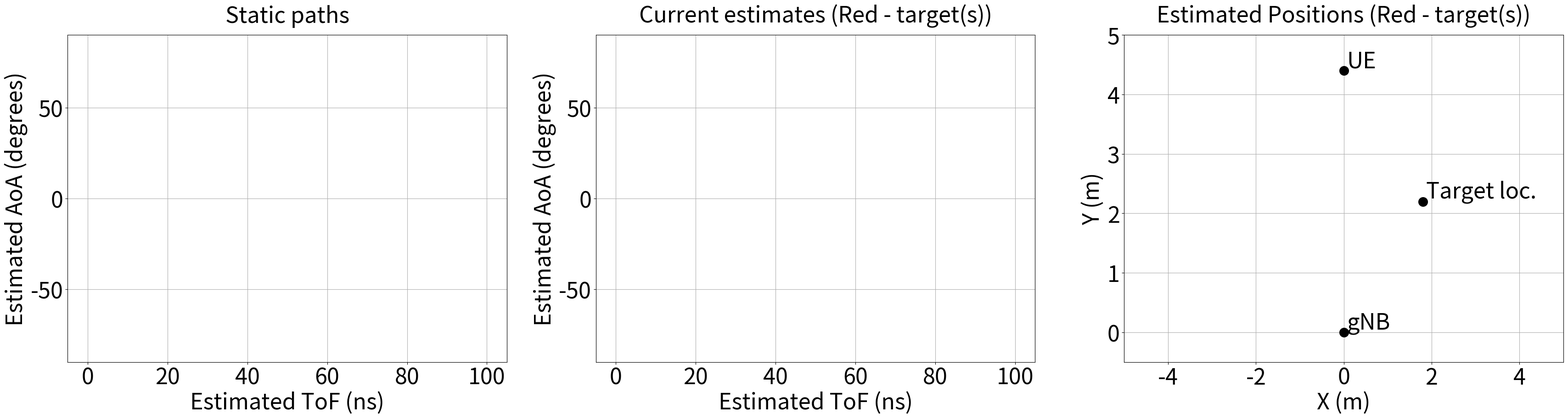

Here is the Python script that generated this plot: (Note: this script raises an exception after producing the figure.)
import numpy as np
import scipy
import numpy.matlib as mtlb
from scipy.optimize import root, minimize
import matplotlib.pyplot as plt
import time
import sys

time0 = time.time()

def chanstr2data(chan_str, N, K, chan):
    channel = ''
    n = 0
    k = 0
    for i in range(0, len(chan_str)):
        if (n == N-1) and (k == K-1):
            return
        
        if(chan_str[i] == '\n'):
            for l in range(0, len(channel)):
                if channel[l] == ',':
                    real = channel[0:l]
                    imag = channel[l+1:len(channel)]

            chan[k][n][0] = int(real)
            chan[k][n][1] = int(imag)
            channel = ''
            n = n+1
            if n >= N:
                n = 0
                k = k+1
            continue

        channel = channel + chan_str[i]


def delstr2data(srs_delay_str, K, srs_delay):
    delay = ''
    n = 0
    k = 0
    for i in range(0, len(srs_delay_str)):
        if(k == K):
            return
        
        if(srs_delay_str[i] == ','):
            srs_delay[k][n] = int(delay)
            delay = ''
            n = n+1
            continue
        
        if(srs_delay_str[i] == '\n'):
            srs_delay[k][n] = int(delay)
            delay = ''
            k = k+1
            n = 0
            continue

        delay = delay + srs_delay_str[i]


# Function for circular convolution with symmetric h (add another line if h is not symmetric)
def circ_con(h, x, N):
    y = np.zeros(N, dtype=np.complex128)
    
    for n in range(0, N):
        y[n] = np.sum(x*np.roll(h, n))
    
    return y


# Function to find LoS path using the estimated AoA and ToF
def find_los(t_est, theta_est, alpha_est, aoa_ue):
    alpha_max = np.max(np.abs(alpha_est))
    order = np.argsort(np.abs(theta_est - aoa_ue)) # Arrange the paths so that the angles are arranged in order of closeness to the UE signal direction. We do this to avoid cases when a path whose delay is almost equivalent to the LoS gets deleted.
    t_est = t_est[order]
    theta_est = theta_est[order]
    alpha_est = alpha_est[order]
    
    while(len(t_est) > 0): # Continue until there is a path left to process
        l_ue = np.argmin(t_est) # Find the path index with the minimum transmit delay
        if (np.abs(theta_est[l_ue] - aoa_ue) > 15) or (np.abs(alpha_est[l_ue]) < 0.5*alpha_max): # Ignore the path if it is not coming from the UE or if it is too weak. LoS from the UE should be one of the strongest paths if not the strongest.
            t_est = np.delete(t_est, l_ue)
            theta_est = np.delete(theta_est, l_ue)
            alpha_est = np.delete(alpha_est, l_ue)
        else:
            break

    return t_est, theta_est, alpha_est, l_ue


### Function to estimate the position of the object of interest from the estimated range, angle of the reflected path and distance of the UE from the gNB
def est_pos(d, l_hat, theta_hat):
    x1 = (d + l_hat)*np.sin(theta_hat)
    y1 = (d + l_hat)*np.cos(theta_hat)
    m = (y1 - d)/x1

    x_mid = x1/2
    y_mid = (y1 + d)/2

    x_s_hat = (x_mid/m + y_mid)/(1/m + 1/np.tan(theta_hat))
    y_s_hat = x_s_hat/np.tan(theta_hat)

    return x_s_hat, y_s_hat


# Compute the CDF from data and x values (x values are the values at which we want to evaluate the CDF)
def cdf(err, x):
    CDF = np.zeros(len(x))
    for iter in range(0, len(x)):
        CDF[iter] = np.sum(err <= x[iter])/len(err)
    return CDF


### Permutations of path indices for different values of existing paths and new paths to be allocated. 
# For example, permute3_2 gives all the permutations of 2 paths allocated to 3 existing paths. 
## List of all possible permutations
permute1_3 = np.array([[0,6,6],
                       [6,0,6],
                       [6,6,0]])

permute2_3 = np.array([[0,1,6],
                      [1,0,6],
                      [0,6,1],
                      [1,6,0],
                      [6,0,1],
                      [6,1,0]])

permute3_3 = np.array([[0,1,2],
                     [0,2,1],
                     [1,0,2], 
                     [1,2,0], 
                     [2,0,1], 
                     [2,1,0]])

permute4_3 = np.array([[0,1,2],
                     [0,2,1],
                     [1,0,2], 
                     [1,2,0], 
                     [2,0,1], 
                     [2,1,0], 
                     [3,1,2],
                     [3,2,1],
                     [3,0,2], 
                     [3,2,0], 
                     [3,0,1], 
                     [3,1,0], 
                     [0,3,2],
                     [0,3,1],
                     [1,3,2], 
                     [1,3,0], 
                     [2,3,1], 
                     [2,3,0], 
                     [0,1,3],
                     [0,2,3],
                     [1,0,3], 
                     [1,2,3], 
                     [2,0,3], 
                     [2,1,3]])

permute5_3 = np.array([[0,1,2],
                     [0,2,1],
                     [1,0,2],
                     [1,2,0],
                     [2,0,1],
                     [2,1,0],
                     [3,1,2],
                     [3,2,1],
                     [3,0,2],
                     [3,2,0],
                     [3,0,1],
                     [3,1,0],
                     [0,3,2],
                     [0,3,1],
                     [1,3,2],
                     [1,3,0],
                     [2,3,1],
                     [2,3,0],
                     [0,1,3],
                     [0,2,3],
                     [1,0,3],
                     [1,2,3],
                     [2,0,3],
                     [2,1,3],
                     [4,1,2],
                     [4,2,1],
                     [4,0,2],
                     [4,2,0],
                     [4,0,1],
                     [4,1,0],
                     [0,4,2],
                     [0,4,1],
                     [1,4,2],
                     [1,4,0],
                     [2,4,1],
                     [2,4,0],
                     [0,1,4],
                     [0,2,4],
                     [1,0,4],
                     [1,2,4],
                     [2,0,4],
                     [2,1,4],
                     [4,1,3],
                     [4,2,3],
                     [4,0,3],
                     [4,3,0],
                     [4,3,1],
                     [4,3,2],
                     [0,4,3],
                     [1,4,3],
                     [2,4,3],
                     [3,4,0],
                     [3,4,1],
                     [3,4,2],
                     [0,3,4],
                     [1,3,4],
                     [2,3,4],
                     [3,0,4],
                     [3,1,4],
                     [3,2,4]])

permute1_2 = np.array([[0,6],
                       [6,0]])

permute2_2 = np.array([[0,1],
                       [1,0]])

permute3_2 = np.array([[0,1],
                       [0,2],
                       [1,0],
                       [1,2],
                       [2,0],
                       [2,1]])

permute4_2 = np.array([[0,1],
                       [0,2],
                       [0,3],
                       [1,0],
                       [1,2],
                       [1,3],
                       [2,0],
                       [2,1],
                       [2,3],
                       [3,0],
                       [3,1],
                       [3,2]])

permute5_2 = np.array([[0,1],
                      [0,2],
                      [0,3],
                      [0,4],
                      [1,0],
                      [1,2],
                      [1,3],
                      [1,4],
                      [2,0],
                      [2,1],
                      [2,3],
                      [2,4],
                      [3,0],
                      [3,1],
                      [3,2],
                      [3,4],
                      [4,0],
                      [4,1],
                      [4,2],
                      [4,3]])



plt.ion()
fixed_font = 35

plt.rcParams.update({
    'font.size': fixed_font,          # Default font size
    'axes.titlesize': fixed_font,     # Plot titles
    'axes.labelsize': fixed_font,     # X and Y axis labels
    'xtick.labelsize': fixed_font,    # X-axis tick labels
    'ytick.labelsize': fixed_font,    # Y-axis tick labels
    'legend.fontsize': fixed_font     # Legend text
})

fig, (ax1, ax2, ax3) = plt.subplots(1, 3, figsize=(35, 10))

# Plot 1
sc1 = ax1.scatter([], [], s=200)
ax1.set(xlim=(-5, 105), ylim=(-90, 90),
        title="Static paths", xlabel="Estimated ToF (ns)", ylabel="Estimated AoA (degrees)")
ax1.set_title("Static paths", pad=20)
ax1.grid(True)

# Plot 2
sc2 = ax2.scatter([], [], s=200)
sc4 = ax2.scatter([], [], color='red', s=200) # dynamic object
ax2.set(xlim=(-5, 105), ylim=(-90, 90),
        title="Current estimates (Red - target(s))", xlabel="Estimated ToF (ns)", ylabel="Estimated AoA (degrees)")
ax2.set_title("Current estimates (Red - target(s))", pad=20)
ax2.grid(True)

# Plot 3
sc3 = ax3.scatter([], [], color='red', s=200, zorder=10)
ax3.set(xlim=(-5, 5), ylim=(-0.5, 5),
        title="Estimated Positions (Red - target(s))", xlabel="X (m)", ylabel="Y (m)")
ax3.set_title("Estimated Positions (Red - target(s))", pad=20)
ax3.grid(True)

plt.tight_layout()
plt.show()

sc5 = ax3.scatter([0], [0], color='black', label='gNB', s=200, zorder=5)

ax3.annotate(
    'gNB',
    xy=(0, 0),
    xytext=(5, 5),
    textcoords='offset points',
    fontsize=fixed_font,
    zorder=4
)

sc5 = ax3.scatter([0], [4.4], color='black', label='UE', s=200, zorder=5)

ax3.annotate(
    'UE',
    xy=(0, 4.4),
    xytext=(5, 5),
    textcoords='offset points',
    fontsize=fixed_font,
    zorder=4
)

sc5 = ax3.scatter([1.8], [2.2], color='black', label='Target loc.', s=200, zorder=5)

ax3.annotate(
    'Target loc.',
    xy=(1.8, 2.2),
    xytext=(5, 5),
    textcoords='offset points',
    fontsize=fixed_font,
    zorder=4
)

with open("/home/bkumar2/Documents/Research/ISAC/Datasets/CellSense_vs_2D-FFT/Working_scenarios/6/chanF_ant0", 'r') as f0:
    chanF0_str = f0.read()

with open("/home/bkumar2/Documents/Research/ISAC/Datasets/CellSense_vs_2D-FFT/Working_scenarios/6/chanF_ant1", 'r') as f1:
    chanF1_str = f1.read()

with open("/home/bkumar2/Documents/Research/ISAC/Datasets/CellSense_vs_2D-FFT/Working_scenarios/6/chanF_ant2", 'r') as f2:
    chanF2_str = f2.read()

with open("/home/bkumar2/Documents/Research/ISAC/Datasets/CellSense_vs_2D-FFT/Working_scenarios/6/chanF_ant3", 'r') as f3:
    chanF3_str = f3.read()

with open("/home/bkumar2/Documents/Research/ISAC/Datasets/CellSense_vs_2D-FFT/Working_scenarios/6/gensym", 'r') as f4:
    gensym_str = f4.read()

with open("/home/bkumar2/Documents/Research/ISAC/Datasets/CellSense_vs_2D-FFT/Working_scenarios/6/srs_delay", 'r') as f5:
    srsdelay_str = f5.read()


N_ifft = 1024
f_s = 30.72e6
Bandwidth = 18.36e6 # Occupied bandwidth is 18.36 MHz
N_ant = 4
osf = 8
srs_prb = 48
c = 299792458 # Speed of EM waves

# Edit these parameters based on the dataset collected
K = 460 # Total no. of times data is collected
idx_calibration = 100 # Index until which data is used for calibration
start_idx = 190 # Starting index for estimation
end_idx = 460 # Ending index for estimation
static_point = 260
visibility = np.concatenate([np.zeros(static_point), np.ones(end_idx - static_point)]) # visibility ground truth
D = 4.4 # UE distance from the BS
positions = np.concatenate([np.zeros([static_point, 2]), np.tile(np.array([[1.8, 2.2]]), [end_idx - static_point, 1])], axis=0) # object position ground truth
AoA_ue = 0

chanF0 = np.zeros([K, N_ifft, 2])
chanF1 = np.zeros([K, N_ifft, 2])
chanF2 = np.zeros([K, N_ifft, 2])
chanF3 = np.zeros([K, N_ifft, 2])
gensym = np.zeros([K, N_ifft, 2])
srs_delay = np.zeros([K, N_ant])

chanstr2data(chanF0_str, N_ifft, K, chanF0)
chanstr2data(chanF1_str, N_ifft, K, chanF1)
chanstr2data(chanF2_str, N_ifft, K, chanF2)
chanstr2data(chanF3_str, N_ifft, K, chanF3)
chanstr2data(gensym_str, N_ifft, K, gensym)
delstr2data(srsdelay_str, K, srs_delay)

outliers = np.array(np.abs(srs_delay[:, 1] - srs_delay[:, 0]) > 32, dtype=int) + np.array(np.abs(srs_delay[:, 2] - srs_delay[:, 0]) > 32, dtype=int) + \
            np.array(np.abs(srs_delay[:, 3] - srs_delay[:, 0]) > 32, dtype=int) + np.array(np.abs(srs_delay[:, 0]) > 1000, dtype=int)

idx_outliers = [arg for arg in range(0, len(outliers)) if outliers[arg] != 0]

cal_indices = np.setdiff1d(np.arange(0, idx_calibration, 1), idx_outliers)

complex_chanF0 = chanF0[:, :, 0] + 1j*chanF0[:, :, 1]
complex_chanF1 = chanF1[:, :, 0] + 1j*chanF1[:, :, 1]
complex_chanF2 = chanF2[:, :, 0] + 1j*chanF2[:, :, 1]
complex_chanF3 = chanF3[:, :, 0] + 1j*chanF3[:, :, 1]
complex_gensym = gensym[:, :, 0] + 1j*gensym[:, :, 1]

# m = np.arange(0, 12*srs_prb, 1) # New and longer set of SRS symbols (ZC sequence)
# complex_gensym = np.exp(-1j*np.pi*m*(m + 2)/(len(m)))
# complex_gensym = np.concatenate([complex_gensym[0:270], np.zeros(N_ifft - 12*srs_prb), complex_gensym[270:12*srs_prb]])
# complex_gensym = np.reshape(complex_gensym, [1, N_ifft])
# complex_gensym = np.tile(complex_gensym, [K, 1])

complex_rxsym0 = complex_chanF0*complex_gensym
complex_rxsym0 = np.concatenate([complex_rxsym0[:, 0:N_ifft//2], np.zeros([K, (osf-1)*N_ifft]), complex_rxsym0[:, N_ifft//2:N_ifft]], axis=1)
complex_time0 = np.sqrt(osf*N_ifft)*np.fft.ifft(complex_rxsym0, axis=1)
complex_rxsym1 = complex_chanF1*complex_gensym
complex_rxsym1 = np.concatenate([complex_rxsym1[:, 0:N_ifft//2], np.zeros([K, (osf-1)*N_ifft]), complex_rxsym1[:, N_ifft//2:N_ifft]], axis=1)
complex_time1 = np.sqrt(osf*N_ifft)*np.fft.ifft(complex_rxsym1, axis=1)
complex_rxsym2 = complex_chanF2*complex_gensym
complex_rxsym2 = np.concatenate([complex_rxsym2[:, 0:N_ifft//2], np.zeros([K, (osf-1)*N_ifft]), complex_rxsym2[:, N_ifft//2:N_ifft]], axis=1)
complex_time2 = np.sqrt(osf*N_ifft)*np.fft.ifft(complex_rxsym2, axis=1)
complex_rxsym3 = complex_chanF3*complex_gensym
complex_rxsym3 = np.concatenate([complex_rxsym3[:, 0:N_ifft//2], np.zeros([K, (osf-1)*N_ifft]), complex_rxsym3[:, N_ifft//2:N_ifft]], axis=1)
complex_time3 = np.sqrt(osf*N_ifft)*np.fft.ifft(complex_rxsym3, axis=1)

complex_gensym = np.concatenate([complex_gensym[:, 0:N_ifft//2], np.zeros([K, (osf-1)*N_ifft]), complex_gensym[:, N_ifft//2:N_ifft]], axis=1)
time_gensym = np.sqrt(osf*N_ifft)*np.fft.ifft(complex_gensym, axis=1)

offset_rxsym0 = complex_time0*np.conjugate(complex_time0)
offset_rxsym1 = complex_time1*np.conjugate(complex_time0)
offset_rxsym2 = complex_time2*np.conjugate(complex_time0)
offset_rxsym3 = complex_time3*np.conjugate(complex_time0)

cal_mean_rxsym0 = np.sum(offset_rxsym0[cal_indices, :], axis=1)/np.sum(offset_rxsym0[cal_indices, :] != 0, axis=1)
cal_mean_rxsym1 = np.sum(offset_rxsym1[cal_indices, :], axis=1)/np.sum(offset_rxsym1[cal_indices, :] != 0, axis=1)
cal_mean_rxsym2 = np.sum(offset_rxsym2[cal_indices, :], axis=1)/np.sum(offset_rxsym2[cal_indices, :] != 0, axis=1)
cal_mean_rxsym3 = np.sum(offset_rxsym3[cal_indices, :], axis=1)/np.sum(offset_rxsym3[cal_indices, :] != 0, axis=1)

cal_mean_arr = np.array([cal_mean_rxsym0, cal_mean_rxsym1, cal_mean_rxsym2, cal_mean_rxsym3])
cal_mean_arr = np.average(cal_mean_arr, axis=1)

cal_phases = np.angle(cal_mean_arr)
cal_phases = np.tile(np.reshape(cal_phases, [N_ant,1]), [1, osf*N_ifft])

time1 = time.time()

# Antenna spacing from antenna 0 in wavelengths
d_ant = np.array([0, 0.5, 1, 1.5])

track_params = np.zeros([static_point-start_idx, 5, 2])
track_params_repo = np.zeros([5, 2])
track_idx = 0
n_paths = np.zeros(np.shape(track_params)[1])

true_detection = 0
false_alarm = 0
total_detection = 0
gt_detection = np.sum(visibility)
err = np.array([])

for iter0 in range(start_idx, end_idx):
    print("---------------------Start of {}th symbol------------------------".format(iter0))
    flag = 1

    est_mean_time0 = complex_time0[iter0, :]
    est_mean_time1 = complex_time1[iter0, :]
    est_mean_time2 = complex_time2[iter0, :]
    est_mean_time3 = complex_time3[iter0, :]

    mean_chan_subcarrier = np.concatenate([[est_mean_time0], [est_mean_time1], [est_mean_time2], [est_mean_time3]], axis=0)
    mean_chan_subcarrier = mean_chan_subcarrier*np.exp(-1j*cal_phases)

    resolve = 5
    L = 3 # No. of paths
    parameters = np.zeros([4, L], dtype=np.complex128)

    # Search space for the parameters
    f_search = np.arange(0, 1000, 1000)
    t_search = np.arange(-200, 200, 1)
    theta_search = np.arange(-5*np.pi/12, 5*np.pi/12, 0.1)

    print("-------------------- Symbol no. {} --------------------".format(iter0))
    
    for iter in range(0, resolve):
        # print("-------------------- Iteration no. {} --------------------".format(iter))

        beam_strength = np.zeros([len(theta_search), L])
        caf_freq = np.zeros([len(f_search), L])
        caf_time = np.zeros([len(t_search), L])
        
        for l in range(0, L):

            # After the first iteration, we refine the estimated parameters in the remaining iterations (Check mDTrack paper)
            if iter > 0:
                generated_sig = np.tile(np.reshape(time_gensym[iter0, :], [1,osf*N_ifft]), [N_ant,1])*np.tile(np.reshape(np.exp(-1j*2*np.pi*d_ant*np.sin(np.real(parameters[0, l]))), [N_ant, 1]), [1, osf*N_ifft])
                generated_sig = np.roll(generated_sig, int(np.real(parameters[2, l])), axis=1)
                generated_sig = generated_sig*np.tile(np.reshape(np.exp(1j*2*np.pi*np.real(parameters[1, l])*n/(osf*f_s)), [1, osf*N_ifft]), [N_ant,1])
                generated_sig = parameters[3, l]*generated_sig
                mean_chan_subcarrier = generated_sig + residual_sig

            if iter > 2:
                theta_search = np.arange(-np.pi/24, np.pi/24, 0.01) + np.real(parameters[0, l])
                # f_search = np.arange(-200, 200, 100) + np.real(parameters[1, l])

            est_mean_rxsym = mean_chan_subcarrier*np.conjugate(np.tile(mean_chan_subcarrier[0:1, :], [N_ant,1]))

            # mean_chan = np.average(est_mean_rxsym, axis=1)

            # START - Code for beam sweeping here and finding the strongest direction.

            for i in range(0, len(theta_search)):
                beam_strength[i, l] = np.sum(np.abs(np.reshape(np.exp(1j*2*np.pi*d_ant*np.sin(theta_search[i])), [1, N_ant]) @ est_mean_rxsym)**2)
                
                # np.abs(np.sum(mean_chan*np.exp(1j*2*np.pi*d_ant*np.sin(theta_search[i]))))
                
            # plt.figure(2*L*iter + 2*l)
            # plt.polar(theta_search, beam_strength[:, l])

            max_idx = np.argmax(beam_strength[:, l])
            max_theta = theta_search[max_idx] 

            parameters[0, l] = max_theta
            # END - Code for beam sweeping here and finding the strongest direction.

            time2 = time.time()

            # START - Code for estimating the transmit delay and Doppler using CAF (Cross Ambiguity function)

            n = np.arange(0, osf*N_ifft, 1)

            combined_chan = np.sum(np.tile(np.reshape(np.exp(1j*2*np.pi*d_ant*np.sin(max_theta)), [N_ant, 1]), [1, osf*N_ifft])*mean_chan_subcarrier, axis=0)
            # combined_chan = mean_chan_subcarrier[0, :]

            max_caf = 0
            for t in range(0, len(t_search)):
                caf_time[t, l] = np.abs(np.sum(np.roll(np.conj(time_gensym[iter0, :]), t_search[t])*combined_chan))
                if caf_time[t,l] > max_caf:
                    t_best = t
                    max_caf = caf_time[t,l]
                
            max_caf = 0
            shifted_combined_chan = np.roll(np.conj(time_gensym[iter0, :]), t_search[t_best])*combined_chan
            for f in range(0, len(f_search)):
                caf_freq[f, l] = np.abs(np.sum(shifted_combined_chan*np.exp(-1j*2*np.pi*f_search[f]*n/(osf*f_s))))
                if caf_freq[f,l] > max_caf:
                    f_best = f
                    max_caf = caf_freq[f,l]

            parameters[1, l] = f_search[f_best]
            parameters[2, l] = t_search[t_best]

            # END - Code for estimating the transmit delay and Doppler using CAF

            # plt.figure(2*L*iter + 2*l+1)
            # plt.imshow(caf[:, :, l], cmap='hot', interpolation='nearest')
            # plt.xlabel("Delay sweep")
            # plt.ylabel("Doppler sweep")

            # START - Code that is used to regenerate the signal using the estimated parameters

            generated_sig = np.tile(np.reshape(time_gensym[iter0, :], [1,osf*N_ifft]), [N_ant,1])*np.tile(np.reshape(np.exp(-1j*2*np.pi*d_ant*np.sin(max_theta)), [N_ant, 1]), [1, osf*N_ifft])

            generated_sig = np.roll(generated_sig, t_search[t_best], axis=1)

            generated_sig = generated_sig*np.tile(np.reshape(np.exp(1j*2*np.pi*f_search[f_best]*n/(osf*f_s)), [1, osf*N_ifft]), [N_ant,1])

            alpha = np.average(mean_chan_subcarrier/generated_sig)

            parameters[3, l] = alpha

            generated_sig = alpha*generated_sig

            residual_sig = mean_chan_subcarrier - generated_sig

            mean_chan_subcarrier = residual_sig

            # END - Code that is used to regenerate the signal using the estimated parameters

    
    # This part of the code will track the parameters - AoA and ToF
    if track_idx == 0: # First keep the first set of parameters in index 0 (l_idx indicates how many different sets of parameters are there in index 0)
        t_est = np.real(parameters[2, :])/(osf*f_s)*1e9
        theta_est = 180/np.pi*np.real(parameters[0, :])
        alpha_est = parameters[3, :]

        print("The estimated AoA of the paths are {}".format(np.real(parameters[0, :])*180/np.pi))
        print("The estimated delay of the paths are {}".format(np.real(parameters[2, :])*1e9/(osf*f_s)))

        t_est, theta_est, alpha_est, l_ue = find_los(t_est, theta_est, alpha_est, aoa_ue=AoA_ue)
        
        if len(t_est) == 0:
            print("Skip this symbol. Cannot find the LoS path from UE") # Skip the processing of these estimates if we cannot find a good condidate for the LoS path from UE
            continue

        # if flag == 1:
        t_est = t_est - t_est[l_ue]
        track_params[track_idx, 0:len(t_est), 0] = t_est
        track_params[track_idx, 0:len(t_est), 1] = theta_est
        track_params_repo[0:len(t_est), 0] = t_est
        track_params_repo[0:len(t_est), 1] = theta_est
        n_paths[0:len(t_est)] = n_paths[0:len(t_est)] + 1
        l_idx = len(t_est)

    else:
        t_est = np.real(parameters[2, :])/(osf*f_s)*1e9
        theta_est = 180/np.pi*np.real(parameters[0, :])
        alpha_est = parameters[3, :]

        print("The estimated AoA of the paths are {}".format(np.real(parameters[0, :])*180/np.pi))
        print("The estimated delay of the paths are {}".format(np.real(parameters[2, :])*1e9/(osf*f_s)))

        t_est, theta_est, alpha_est, l_ue = find_los(t_est, theta_est, alpha_est, aoa_ue=AoA_ue)
        
        if len(t_est) == 0:
            print("Skip this symbol. Cannot find the LoS path from UE") # Skip the processing of these estimates if we cannot find a good condidate for the LoS path from UE
            flag = 0

        if (flag == 1) and (iter0 < static_point):
            t_est = t_est - t_est[l_ue]

            # This section of the code is used to find if the newly estimated parameters can be assigned to any of the existing paths (track_params) or a new path. 
            # We are using a simple threshold based method here for this assignment.
            l = 0
            while(l < len(t_est)):
                dist = np.concatenate([np.reshape(np.abs(track_params_repo[0:l_idx, 0] - np.tile(t_est[l], l_idx)), [l_idx, 1]), np.reshape(np.abs(track_params_repo[0:l_idx, 1] - np.tile(theta_est[l], l_idx)), [l_idx, 1])], axis=1)
                static_flag = dist < 15
                
                if np.max(np.sum(static_flag, axis=1)) < 2:
                    if l_idx < 5:
                        track_params_repo[l_idx, 0] = t_est[l]
                        track_params_repo[l_idx, 1] = theta_est[l]
                        l_idx = l_idx + 1
                    else:
                        print("Path with (AoA, ToF) = ({}, {}) is dropped because the number of paths we are tracking is already 5.".format(theta_est[l], t_est[l]))
                        t_est = np.delete(t_est, l)
                        theta_est = np.delete(theta_est, l)
                    l = l - 1

                l = l + 1
                        
            
            # Why does greedy not work here? - Because when doing greedy we may assign an outlier path to a track_params index which should have been assigned to the next 
            # path. And we won't be able to assign the next path properly. 
            # We are implementing brute force method by searching through all possible permutations because the number of paths is very small (3 to 5). 
            # For larger number of paths, we can implement Hungarian algorithm or any other efficient algorithm for assignment problem.
            
            loss = np.zeros([7, len(t_est)])
            loss[0:l_idx, 0:len(t_est)] = np.abs(np.tile(np.reshape(t_est, [1, len(t_est)]), [l_idx, 1]) - np.tile(track_params_repo[0:l_idx, 0:1], [1, len(t_est)])) + \
                np.abs(np.tile(np.reshape(theta_est, [1, len(t_est)]), [l_idx, 1]) - np.tile(track_params_repo[0:l_idx, 1:2], [1, len(t_est)]))

            if (l_idx == 1) and (len(t_est) == 3):  permute = permute1_3
            if (l_idx == 2) and (len(t_est) == 3):  permute = permute2_3
            if (l_idx == 3) and (len(t_est) == 3):  permute = permute3_3
            if (l_idx == 4) and (len(t_est) == 3):  permute = permute4_3
            if (l_idx == 5) and (len(t_est) == 3):  permute = permute5_3
            if (l_idx == 1) and (len(t_est) == 2):  permute = permute1_2
            if (l_idx == 2) and (len(t_est) == 2):  permute = permute2_2
            if (l_idx == 3) and (len(t_est) == 2):  permute = permute3_2
            if (l_idx == 4) and (len(t_est) == 2):  permute = permute4_2
            if (l_idx == 5) and (len(t_est) == 2):  permute = permute5_2
            if len(t_est) == 1:                     permute = np.reshape(np.arange(0, l_idx, 1), [l_idx, 1])

            min_loss = 10000
            min_idx = -1

            for iter1 in range(0, np.shape(permute)[0]):
                if len(t_est) == 3:
                    indices = ((permute[iter1, 0], permute[iter1, 1], permute[iter1, 2]), (0, 1, 2))
                if len(t_est) == 2:
                    indices = ((permute[iter1, 0], permute[iter1, 1]), (0, 1))
                if len(t_est) == 1:
                    indices = (permute[iter1, 0], 0)
                
                permuted_loss = np.sum(loss[indices])
                
                if permuted_loss < min_loss:
                    min_loss = permuted_loss
                    min_idx = iter1
                
            asgnmnt = permute[min_idx, :]

            for l in range(0, len(t_est)):
                if loss[asgnmnt[l], l] < 25: # This threshold is used to avoid assigning outliers to the existing paths.
                    if asgnmnt[l] != 6: # This means that this path is not allocated because track_idx is tracking fewer paths than we estimated this iteration.
                        track_params[track_idx, asgnmnt[l], 0] = t_est[l]
                        track_params[track_idx, asgnmnt[l], 1] = theta_est[l]
                        n_paths[asgnmnt[l]] = n_paths[asgnmnt[l]] + 1
                else:
                    print("Path with estimated parameters (AoA, ToF) = ({}, {}) is not assigned to any existing path because it is an outlier.".format(theta_est[l], t_est[l]))

            # print("The estimated AoA of the paths are {}".format(np.real(parameters[0, :])*180/np.pi))
            # print("The estimated delay of the paths are {}".format(np.real(parameters[2, :])*1e9/(osf*f_s)))
            print(l_idx)
            print(loss)
            print(asgnmnt)
            print(n_paths)
            print(track_params_repo)

            sc1.set_offsets(np.column_stack((track_params_repo[0:l_idx, 0], track_params_repo[0:l_idx, 1])))
            fig.canvas.draw_idle()
            plt.pause(0.1)

    # This scope detects the dynamic paths using the static paths saved earlier.
    if (iter0 >= static_point) and (flag == 1):
        t_est = t_est - t_est[l_ue]

        l_dynamic = np.array([])

        detect_flag = 0
        for l in range(0, len(t_est)):
            dist = np.concatenate([np.reshape(np.abs(static_params[:, 0] - np.tile(t_est[l], len(static_params))), [len(static_params), 1]), np.reshape(np.abs(static_params[:, 1] - np.tile(theta_est[l], len(static_params))), [len(static_params), 1])], axis=1)
            static_flag = dist < 10
            
            if np.max(np.sum(static_flag, axis=1)) < 2:
                print("Path with (AoA, ToF) = ({}, {}) is  estimated to be a dynamic object".format(theta_est[l], t_est[l]))

                l_dynamic = np.append(l_dynamic, l)
                
                total_detection = total_detection + 1

                if visibility[iter0] == 0:
                    false_alarm = false_alarm + 1
                
                else:
                    x_est, y_est = est_pos(D, l_hat=t_est[l]*1e-9*c, theta_hat=(theta_est[l] - AoA_ue)*np.pi/180)
                    pos_err = np.sqrt((x_est - positions[iter0, 0])**2 + (y_est - positions[iter0, 1])**2)

                    if pos_err < 3:
                        detect_flag = 1
                    else:
                        false_alarm = false_alarm + 1

        sc2.set_offsets(np.column_stack((t_est, theta_est)))
        sc4.set_offsets(np.column_stack((t_est[l_dynamic.astype(int)], theta_est[l_dynamic.astype(int)])))
        fig.canvas.draw_idle()
        plt.pause(0.1)
        
        if detect_flag == 1:
            true_detection = true_detection + 1
        print("Total, true and false detections are {}, {}, {}".format(total_detection, true_detection, false_alarm))

    track_idx = track_idx + 1

    # This scope saves the static paths for the first static_point number of iterations where the environment is static.
    if (iter0 == static_point-1):
        est_mean_delay = np.sum(track_params[:, 0:l_idx, 0], axis=0)/n_paths[0:l_idx]
        est_mean_aoa = np.sum(track_params[:, 0:l_idx, 1], axis=0)/n_paths[0:l_idx]
        corr_paths = [i for i in range(0, len(n_paths)) if n_paths[i] >= np.max(n_paths)/4]

        ### This part of the code is used to keep track of the static paths and use them to detect the dynamic path. This is a naive solution and can be improved.
        static_params = np.zeros([len(corr_paths), 2])
        static_params[:, 0] = est_mean_delay[corr_paths]
        static_params[:, 1] = est_mean_aoa[corr_paths]

        sc1.set_offsets(np.column_stack((static_params[:, 0], static_params[:, 1])))
        fig.canvas.draw_idle()
        plt.pause(0.1)

        print("Estimated AoA of the static paths are {}".format(est_mean_aoa[corr_paths]))
        print("Estimated delay of the static paths are {}".format(est_mean_delay[corr_paths]))
        
        # Reinitialize the variables for next 10 iterations of tracking
        track_params = np.zeros([10, 5, 2])
        track_params_repo = np.zeros([5, 2])
        track_idx = 0
        n_paths = np.zeros(np.shape(track_params)[1])
    
    # This scope estimates the dynamic paths using the static paths saved earlier.
    elif ((track_idx == 2) and (iter0 >= static_point)): 
        est_mean_delay = np.sum(track_params[:, 0:l_idx, 0], axis=0)/n_paths[0:l_idx]
        est_mean_aoa = np.sum(track_params[:, 0:l_idx, 1], axis=0)/n_paths[0:l_idx]
        corr_paths = [i for i in range(0, len(n_paths)) if n_paths[i] > 0] #np.max(n_paths)/4]

        # Reinitialize the variables for next 10 iterations of tracking
        track_params = np.zeros([2, 5, 2])
        track_params_repo = np.zeros([5, 2])
        track_idx = 0
        n_paths = np.zeros(np.shape(track_params)[1])

        final_est_aoa = est_mean_aoa[corr_paths]
        final_est_delay = est_mean_delay[corr_paths]

        dynamic_params_aoa = np.array([])
        dynamic_params_delay = np.array([])
        dynamic_pos_err = np.array([])

        for l in range(0, len(corr_paths)):
            dist = np.concatenate([np.reshape(np.abs(static_params[:, 0] - np.tile(final_est_delay[l], len(static_params))), [len(static_params), 1]), np.reshape(np.abs(static_params[:, 1] - np.tile(final_est_aoa[l], len(static_params))), [len(static_params), 1])], axis=1)
            static_flag = dist < 10
            
            if np.max(np.sum(static_flag, axis=1)) < 2:
                dynamic_params_aoa = np.append(dynamic_params_aoa, final_est_aoa[l])
                dynamic_params_delay = np.append(dynamic_params_delay, final_est_delay[l])

                x_est, y_est = est_pos(D, l_hat=final_est_delay[l]*1e-9*c, theta_hat=(final_est_aoa[l] - AoA_ue)*np.pi/180)
                pos_err = np.sqrt((x_est - np.average(positions[iter0+1-10:iter0+1, 0]))**2 + (y_est - np.average(positions[iter0+1-10:iter0+1, 1]))**2)

                print("Estimated location of target ({}, {})".format(x_est, y_est))

                if pos_err < 3:
                    dynamic_pos_err = np.append(dynamic_pos_err, pos_err)
                
                sc3.set_offsets(np.column_stack((x_est, y_est)))
                fig.canvas.draw_idle()
                plt.pause(0.1)

        
        if len(dynamic_pos_err) > 0:
            err = np.append(err, np.min(dynamic_pos_err))

        # plt.figure((iter0+1) // 10)
        # plt.scatter(est_mean_aoa[corr_paths], est_mean_delay[corr_paths], c='b', marker='o', linewidth=10)
        # plt.xlabel("AoA (degrees)", fontsize=30)
        # plt.ylabel("Transmit delay (ns)", fontsize=30)
        # plt.grid(True)
        # plt.xticks(fontsize=30)
        # plt.yticks(fontsize=30)



        
time3 = time.time()
# print("The timestamps for the program are = {}, {}, {}, {}".format(time0, time1, time2, time3))
print("Execution time of the estimation and tracking code is {}".format(time3-time1))

# x = np.arange(0, np.max(err)+0.1, 0.1)
# cdf1 = cdf(err, x)

print(total_detection)
print(true_detection)
print(false_alarm)
print(gt_detection)
print(np.sqrt(np.sum(err**2)/len(err)))
print(static_params)
# np.save("/home/bkumar2/Documents/ISAC-main/ISAC/Datasets/CellSense_vs_2D-FFT/Fifth_attempt/12/CellSense_err.npy", err)

# plt.figure(0)
# plt.plot(x, cdf1, c='b', linewidth=3)
# plt.xlabel("Error (meters)", fontsize=30)
# plt.ylabel("CDF", fontsize=30)
# plt.grid(True)
# plt.xticks(fontsize=30)
# plt.yticks(fontsize=30)
# plt.show()
